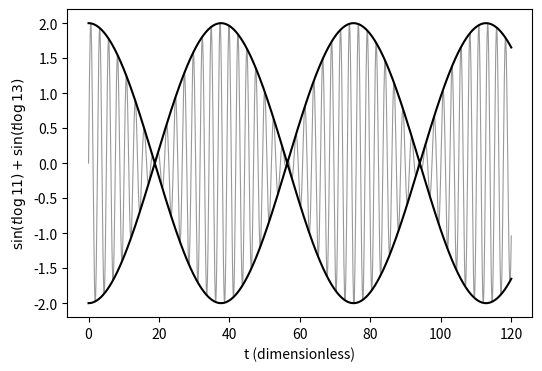

This chart was generated by the following Python code:
import numpy as np, matplotlib; matplotlib.use("Agg"); import matplotlib.pyplot as plt
t = np.linspace(0, 120, 6000)
f = np.sin(t*np.log(11)) + np.sin(t*np.log(13))
env = 2*np.abs(np.cos(t*np.log(13/11)/2))
plt.figure(figsize=(6, 4))
plt.plot(t, f, color='0.6', lw=0.8)
plt.plot(t, env, 'k'); plt.plot(t, -env, 'k')
plt.xlabel('t (dimensionless)'); plt.ylabel(r'$\sin(t\log 11)+\sin(t\log 13)$')
plt.savefig("fourier-series_beats.pdf", bbox_inches="tight")
